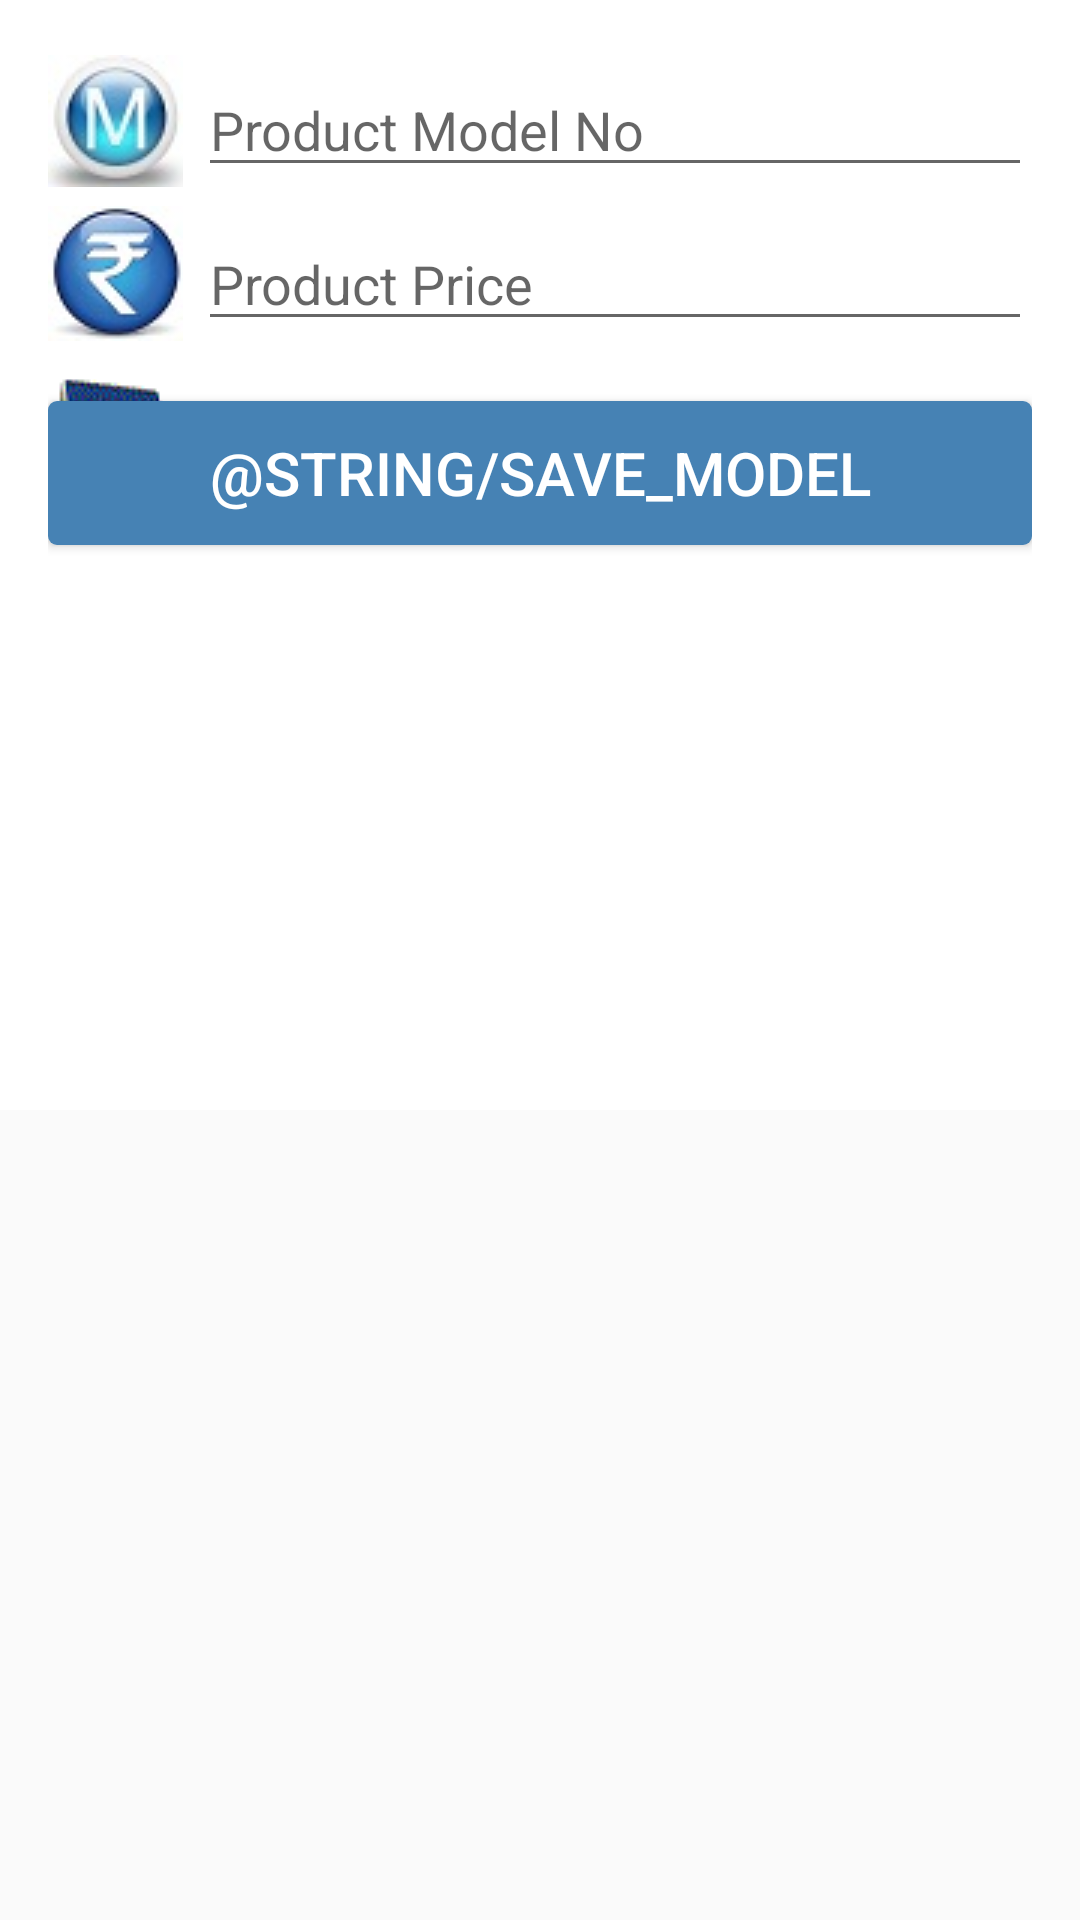

Here is an Android app screen rendered from its layout file. Give the layout XML and the strings, colors and styles it references.
<!-- AndroidManifest.xml: application theme AppTheme -->
<!-- res/layout/activity_new_model.xml -->
<ScrollView xmlns:android="http://schemas.android.com/apk/res/android"
  xmlns:tools="http://schemas.android.com/tools"
  android:id="@+id/scrollView1"
  android:layout_width="match_parent"
  android:layout_height="match_parent"
  tools:context=".DisplayContact" >

  <RelativeLayout 
    android:layout_width="match_parent" android:layout_height="370dp" android:background="#FFFFFF"
    android:paddingBottom="@dimen/activity_vertical_margin" android:paddingLeft="@dimen/activity_horizontal_margin"
    android:paddingRight="@dimen/activity_horizontal_margin" android:paddingTop="@dimen/activity_vertical_margin" >
    
    <TextView
      android:id="@+id/labelProductModelNo"
      android:layout_width="fill_parent"
      android:layout_height="wrap_content"
      android:layout_alignBottom="@+id/editTextProductModelNo"
      android:layout_alignParentLeft="true"
      android:layout_gravity="center"
      android:drawableLeft="@drawable/letter_m"
      android:singleLine="true" />
    
    <EditText
      android:id="@+id/editTextProductModelNo"
      android:hint="@string/productModelNo"
      android:layout_width="fill_parent"
      android:layout_height="wrap_content"
      android:layout_alignParentLeft="true"
      android:layout_marginLeft="50dp"
      android:layout_marginTop="5dp"
      android:ems="10"
      android:inputType="text" />

    <TextView
      android:id="@+id/labelProductPrice"
      android:layout_width="fill_parent"
      android:layout_height="wrap_content"
      android:layout_alignBottom="@+id/editTextProductPrice"
      android:layout_alignParentLeft="true"
      android:layout_gravity="center"
      android:drawableLeft="@drawable/rupees_icon1"
      android:singleLine="true" />

    <EditText
      android:id="@+id/editTextProductPrice"
      android:hint="@string/productPrice"
      android:layout_width="fill_parent"
      android:layout_height="wrap_content"
      android:layout_alignLeft="@+id/editTextProductModelNo"
      android:layout_below="@+id/editTextProductModelNo"
      android:layout_marginTop="10dp"
      android:ems="10"
      android:inputType="number" />

    <TextView
      android:id="@+id/labelSellingDate"
      android:layout_width="fill_parent"
      android:layout_height="wrap_content"
      android:layout_alignBottom="@+id/editTextSellingDate"
      android:layout_alignParentLeft="true"
      android:layout_gravity="center"
      android:drawableLeft="@drawable/calendar_icon"
      android:singleLine="true" />

    <EditText
      android:id="@+id/editTextSellingDate"
      android:hint="@string/sellingDate"
      android:layout_width="fill_parent"
      android:layout_height="wrap_content"
      android:layout_alignLeft="@+id/editTextProductPrice"
      android:layout_below="@+id/editTextProductPrice"
      android:layout_marginTop="10dp"
      android:clickable="true"
      android:ems="10"
      android:onClick="setDate"
      android:textSize="20sp" />

    <Button
      android:id="@+id/btnSave"
      android:text="@string/save_model"
      android:layout_width="fill_parent"
      android:layout_height="fill_parent"
      android:background="@drawable/button"
      android:layout_below="@+id/editTextProductPrice"
      android:layout_marginTop="20dp"
      android:textSize="@dimen/btn_font_size"
      android:textColor="@color/white"
      android:onClick="insertUpdateCustomer" />

  </RelativeLayout>

</ScrollView>
<!-- resources referenced by this layout -->
<resources>
  <color name="white">#ffffff</color>
  <dimen name="activity_horizontal_margin">16dp</dimen>
  <dimen name="activity_vertical_margin">16dp</dimen>
  <dimen name="btn_font_size">20sp</dimen>
  <!-- drawable button (drawable) -->
  <?xml version="1.0" encoding="utf-8"?>
  <shape xmlns:android="http://schemas.android.com/apk/res/android"
  android:shape="rectangle" 
  android:padding="5dp">
  <solid android:color="#4682B4"/>
   
    <corners
     android:bottomRightRadius="@dimen/btn_corner_radius"
     android:bottomLeftRadius="@dimen/btn_corner_radius"
     android:topLeftRadius="@dimen/btn_corner_radius"
     android:topRightRadius="@dimen/btn_corner_radius"/>
  </shape>
  <!-- drawable calendar_icon: gif bitmap (drawable, 1900 bytes) -->
  <!-- drawable letter_m: jpg bitmap (drawable, 2057 bytes) -->
  <!-- drawable rupees_icon1: jpg bitmap (drawable, 2450 bytes) -->
  <string name="productModelNo">Product Model No</string>
  <string name="productPrice">Product Price</string>
  <string name="sellingDate">Selling Date</string>
  <style name="AppTheme" parent="Theme.AppCompat.Light.DarkActionBar">
    
    <item name="colorPrimary">@color/colorPrimary</item>
    <item name="colorPrimaryDark">@color/colorPrimaryDark</item>
    <item name="colorAccent">@color/colorAccent</item>
  </style>
  <dimen name="btn_corner_radius">3dp</dimen>
  <color name="colorPrimary">#4682B4</color>
  <color name="colorPrimaryDark">#194366</color>
  <color name="colorAccent">#6395bf</color>
</resources>
